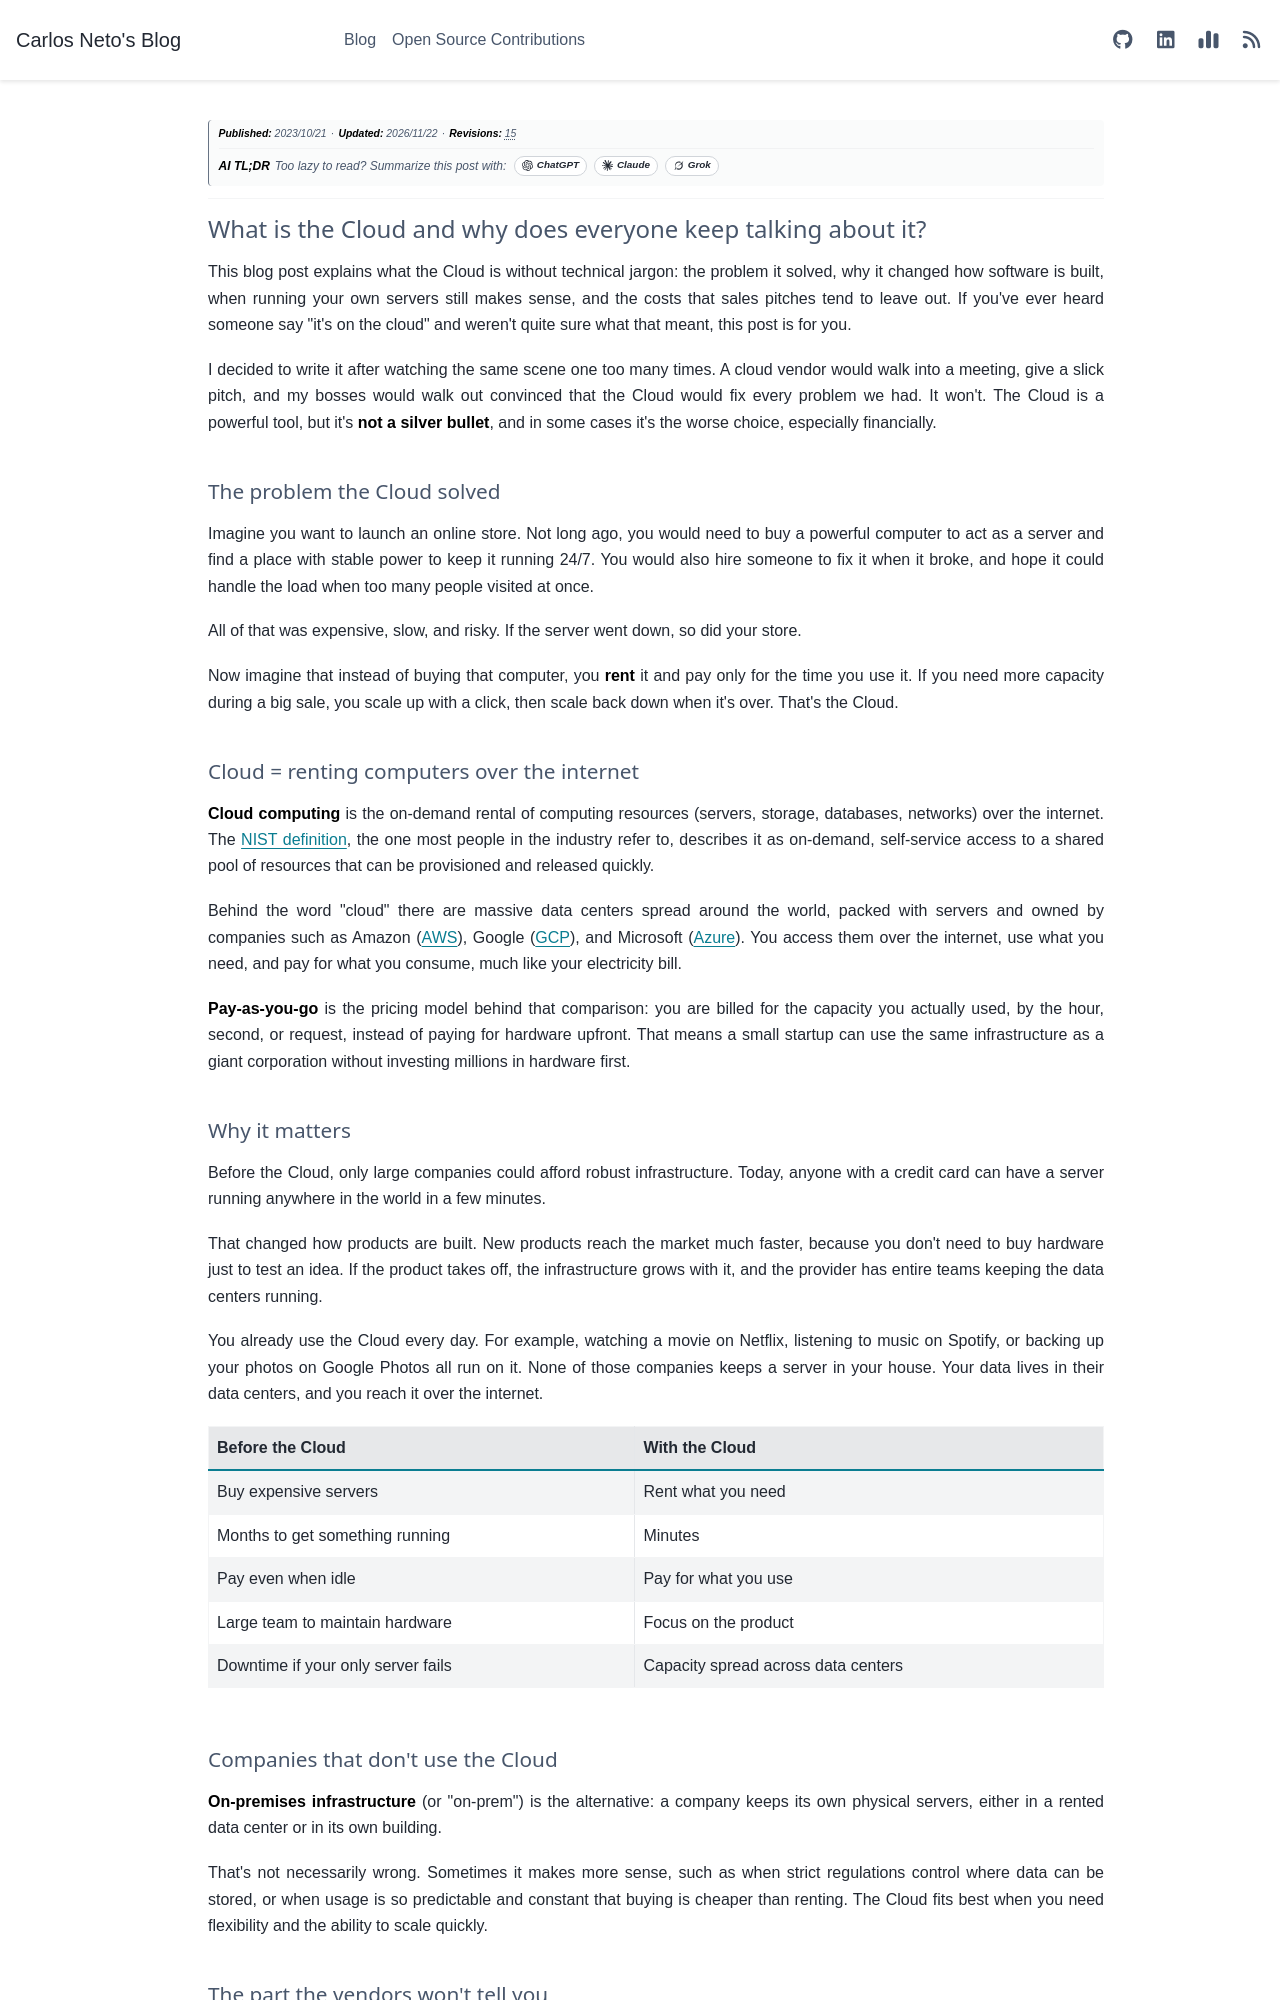

repository: c-neto/carlosneto.dev · page: blog/2023/2023-10-21-cloud-concepts/index.html · generator: sphinx

---
tags: aws, gcp, azure
date: "2023-10-21"
category: Cloud
author: Carlos Neto
title: "What is the Cloud and why does everyone keep talking about it?"
description: "A plain-language explanation of cloud computing: what it is, the problem it solved, when on-premises infrastructure still makes sense, and the costs that vendor pitches tend to skip."
myst:
  html_meta:
    description: "A plain-language explanation of cloud computing: what it is, the problem it solved, when on-premises infrastructure still makes sense, and the costs that vendor pitches tend to skip."
og:title: "What is the Cloud and why does everyone keep talking about it?"
og:description: "A plain-language explanation of cloud computing: what it is, the problem it solved, when on-premises infrastructure still makes sense, and the costs that vendor pitches tend to skip."
---

*__Publication Date:__ 2023/10/21*

---

# What is the Cloud and why does everyone keep talking about it?

This blog post explains what the Cloud is without technical jargon: the problem it solved, why it changed how software is built, when running your own servers still makes sense, and the costs that sales pitches tend to leave out. If you've ever heard someone say "it's on the cloud" and weren't quite sure what that meant, this post is for you.

I decided to write it after watching the same scene one too many times. A cloud vendor would walk into a meeting, give a slick pitch, and my bosses would walk out convinced that the Cloud would fix every problem we had. It won't. The Cloud is a powerful tool, but it's **not a silver bullet**, and in some cases it's the worse choice, especially financially.

## The problem the Cloud solved

Imagine you want to launch an online store. Not long ago, you would need to buy a powerful computer to act as a server and find a place with stable power to keep it running 24/7. You would also hire someone to fix it when it broke, and hope it could handle the load when too many people visited at once.

All of that was expensive, slow, and risky. If the server went down, so did your store.

Now imagine that instead of buying that computer, you **rent** it and pay only for the time you use it. If you need more capacity during a big sale, you scale up with a click, then scale back down when it's over. That's the Cloud.

## Cloud = renting computers over the internet

**Cloud computing** is the on-demand rental of computing resources (servers, storage, databases, networks) over the internet. The [NIST definition](https://csrc.nist.gov/pubs/sp/800/145/final), the one most people in the industry refer to, describes it as on-demand, self-service access to a shared pool of resources that can be provisioned and released quickly.

Behind the word "cloud" there are massive data centers spread around the world, packed with servers and owned by companies such as Amazon ([AWS](https://aws.amazon.com/what-is-cloud-computing/)), Google ([GCP](https://cloud.google.com/learn/what-is-cloud-computing)), and Microsoft ([Azure](https://azure.microsoft.com/en-us/resources/cloud-computing-dictionary/what-is-cloud-computing)). You access them over the internet, use what you need, and pay for what you consume, much like your electricity bill.

**Pay-as-you-go** is the pricing model behind that comparison: you are billed for the capacity you actually used, by the hour, second, or request, instead of paying for hardware upfront. That means a small startup can use the same infrastructure as a giant corporation without investing millions in hardware first.

## Why it matters

Before the Cloud, only large companies could afford robust infrastructure. Today, anyone with a credit card can have a server running anywhere in the world in a few minutes.

That changed how products are built. New products reach the market much faster, because you don't need to buy hardware just to test an idea. If the product takes off, the infrastructure grows with it, and the provider has entire teams keeping the data centers running.

You already use the Cloud every day. For example, watching a movie on Netflix, listening to music on Spotify, or backing up your photos on Google Photos all run on it. None of those companies keeps a server in your house. Your data lives in their data centers, and you reach it over the internet.

| Before the Cloud | With the Cloud |
|---|---|
| Buy expensive servers | Rent what you need |
| Months to get something running | Minutes |
| Pay even when idle | Pay for what you use |
| Large team to maintain hardware | Focus on the product |
| Downtime if your only server fails | Capacity spread across data centers |

## Companies that don't use the Cloud

**On-premises infrastructure** (or "on-prem") is the alternative: a company keeps its own physical servers, either in a rented data center or in its own building.

That's not necessarily wrong. Sometimes it makes more sense, such as when strict regulations control where data can be stored, or when usage is so predictable and constant that buying is cheaper than renting. The Cloud fits best when you need flexibility and the ability to scale quickly.
